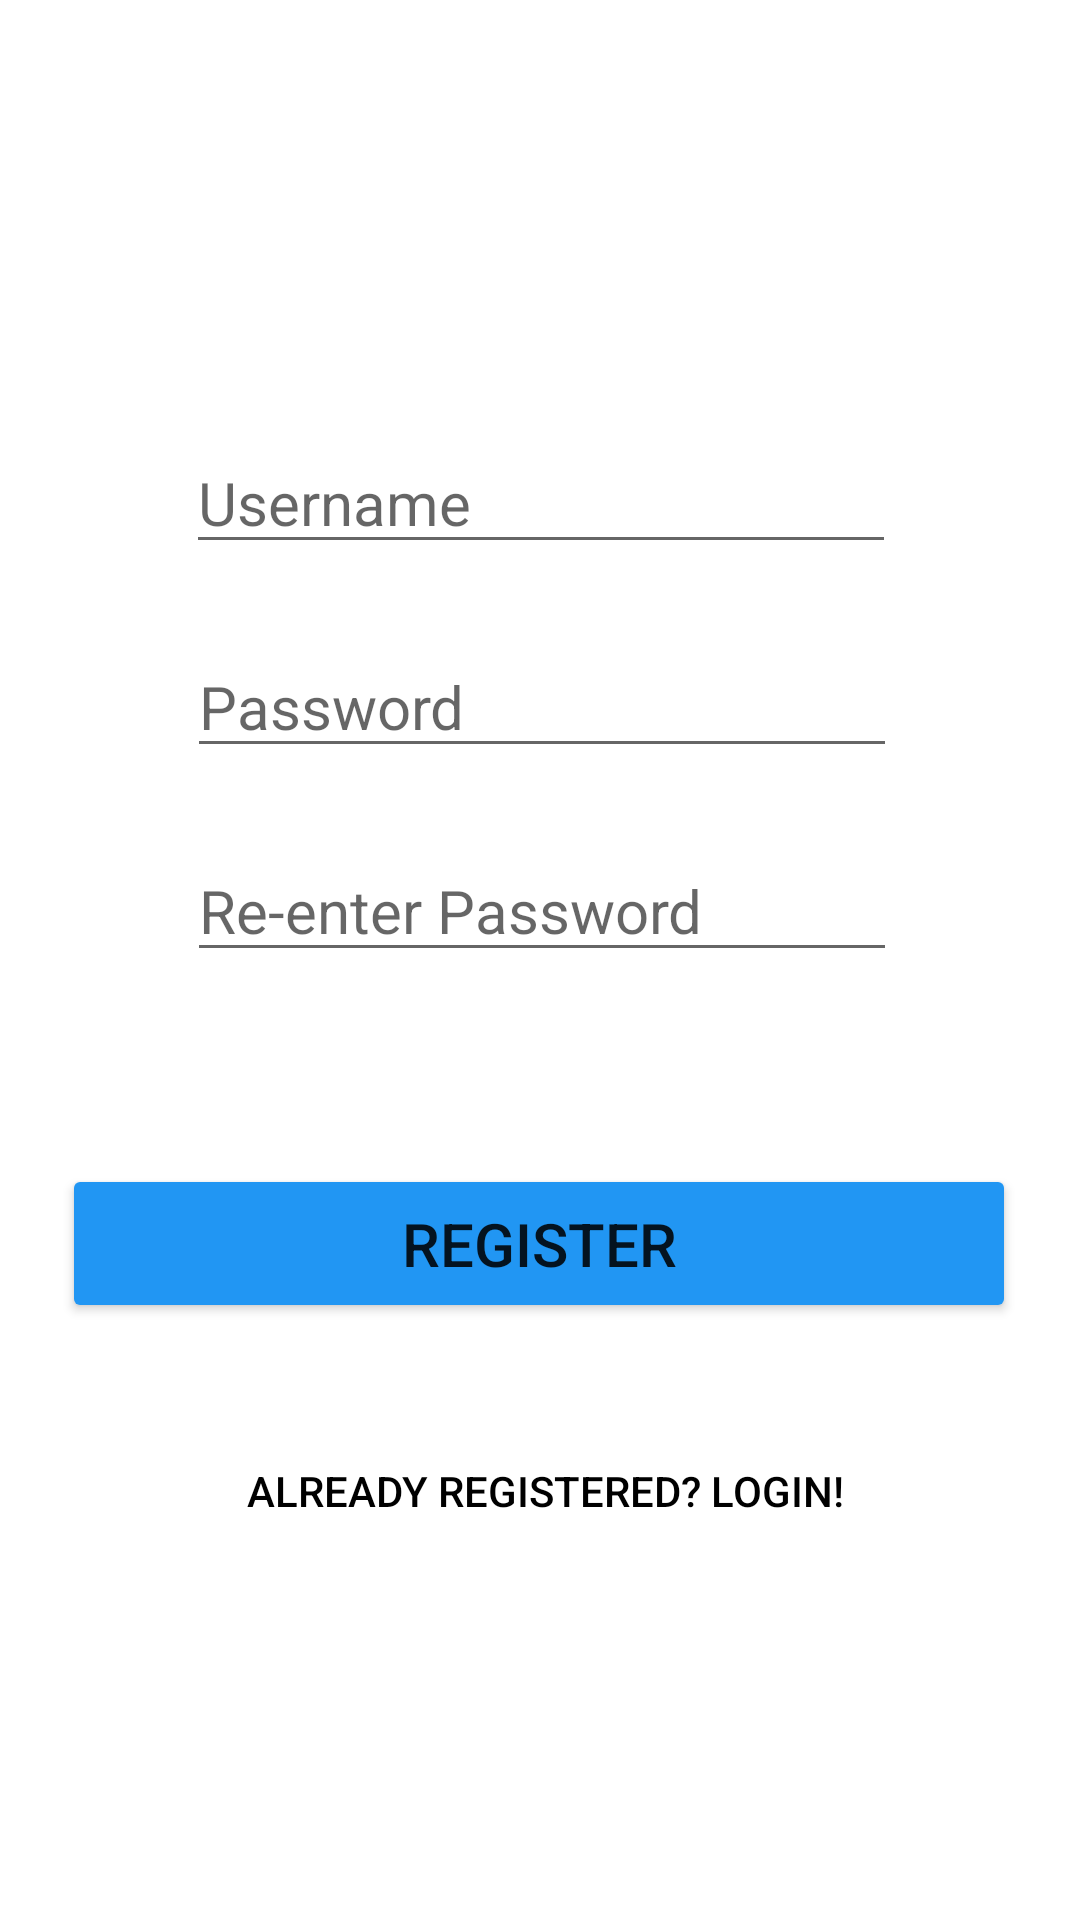

Here is an Android app screen rendered from its layout file. Give the layout XML and the strings, colors and styles it references.
<!-- AndroidManifest.xml: application theme Theme.DungunTourism -->
<!-- res/layout/activity_sign_up.xml -->
<?xml version="1.0" encoding="utf-8"?>
<androidx.constraintlayout.widget.ConstraintLayout xmlns:android="http://schemas.android.com/apk/res/android"
    xmlns:app="http://schemas.android.com/apk/res-auto"
    xmlns:tools="http://schemas.android.com/tools"
    android:layout_width="match_parent"
    android:layout_height="match_parent"
    tools:context=".SignUpActivity">

    <Button
        android:id="@+id/btn_login"
        android:layout_width="wrap_content"
        android:layout_height="wrap_content"
        android:layout_marginTop="32dp"
        android:background="@android:color/transparent"
        android:textColor="@color/black"
        android:text=" Already registered? Login!"
        app:layout_constraintEnd_toEndOf="parent"
        app:layout_constraintStart_toStartOf="parent"
        app:layout_constraintTop_toBottomOf="@+id/btn_register" />

    <EditText
        android:id="@+id/et_username"
        android:layout_width="wrap_content"
        android:layout_height="wrap_content"
        android:layout_marginTop="144dp"
        android:drawableLeft="@drawable/ic_baseline_person_24"
        android:ems="10"
        android:hint="Username"
        android:inputType="textPersonName"
        android:textColor="@color/black"
        android:textSize="20sp"
        app:layout_constraintEnd_toEndOf="parent"
        app:layout_constraintHorizontal_bias="0.502"
        app:layout_constraintStart_toStartOf="parent"
        app:layout_constraintTop_toTopOf="parent" />

    <EditText
        android:id="@+id/et_password"
        android:layout_width="wrap_content"
        android:layout_height="wrap_content"
        android:layout_marginStart="101dp"
        android:layout_marginTop="24dp"
        android:layout_marginEnd="100dp"
        android:drawableLeft="@drawable/ic_baseline_lock_24"
        android:ems="10"
        android:textColor="@color/black"
        android:textSize="20sp"
        android:hint="Password"
        android:inputType="textPassword"
        app:layout_constraintEnd_toEndOf="parent"
        app:layout_constraintStart_toStartOf="parent"
        app:layout_constraintTop_toBottomOf="@+id/et_username" />

    <EditText
        android:id="@+id/et_repassword"
        android:layout_width="wrap_content"
        android:layout_height="wrap_content"
        android:layout_marginStart="101dp"
        android:layout_marginTop="24dp"
        android:layout_marginEnd="100dp"
        android:drawableLeft="@drawable/ic_baseline_lock_24"
        android:ems="10"
        android:textColor="@color/black"
        android:textSize="20sp"
        android:hint="Re-enter Password"
        android:inputType="textPassword"
        app:layout_constraintEnd_toEndOf="parent"
        app:layout_constraintStart_toStartOf="parent"
        app:layout_constraintTop_toBottomOf="@+id/et_password" />

    <Button
        android:id="@+id/btn_register"
        android:layout_width="318dp"
        android:layout_height="53dp"
        android:layout_marginStart="153dp"
        android:layout_marginTop="64dp"
        android:layout_marginEnd="153dp"
        android:backgroundTint="#2196F3"
        android:text="Register"
        android:textSize="20sp"
        app:cornerRadius="35dp"
        app:layout_constraintEnd_toEndOf="parent"
        app:layout_constraintHorizontal_bias="0.502"
        app:layout_constraintStart_toStartOf="parent"
        app:layout_constraintTop_toBottomOf="@+id/et_repassword" />

</androidx.constraintlayout.widget.ConstraintLayout>
<!-- resources referenced by this layout -->
<resources>
  <style name="Theme.DungunTourism" parent="Theme.MaterialComponents.DayNight.NoActionBar">
          
          <item name="colorPrimary">@color/purple_500</item>
          <item name="colorPrimaryVariant">@color/purple_700</item>
          <item name="colorOnPrimary">@color/white</item>
          
          <item name="colorSecondary">@color/teal_200</item>
          <item name="colorSecondaryVariant">@color/teal_700</item>
          <item name="colorOnSecondary">@color/black</item>
          
          <item name="android:statusBarColor" tools:targetApi="l">?attr/colorPrimaryVariant</item>
          
      </style>
  <!-- not gathered from this repository: default colours our renderer supplied (Android Studio template values) -->
  <color name="purple_500">#FF6200EE</color>
  <color name="purple_700">#FF3700B3</color>
  <color name="teal_200">#FF03DAC5</color>
  <color name="teal_700">#FF018786</color>
  <color name="black">#FF000000</color>
  <color name="white">#FFFFFFFF</color>
</resources>
